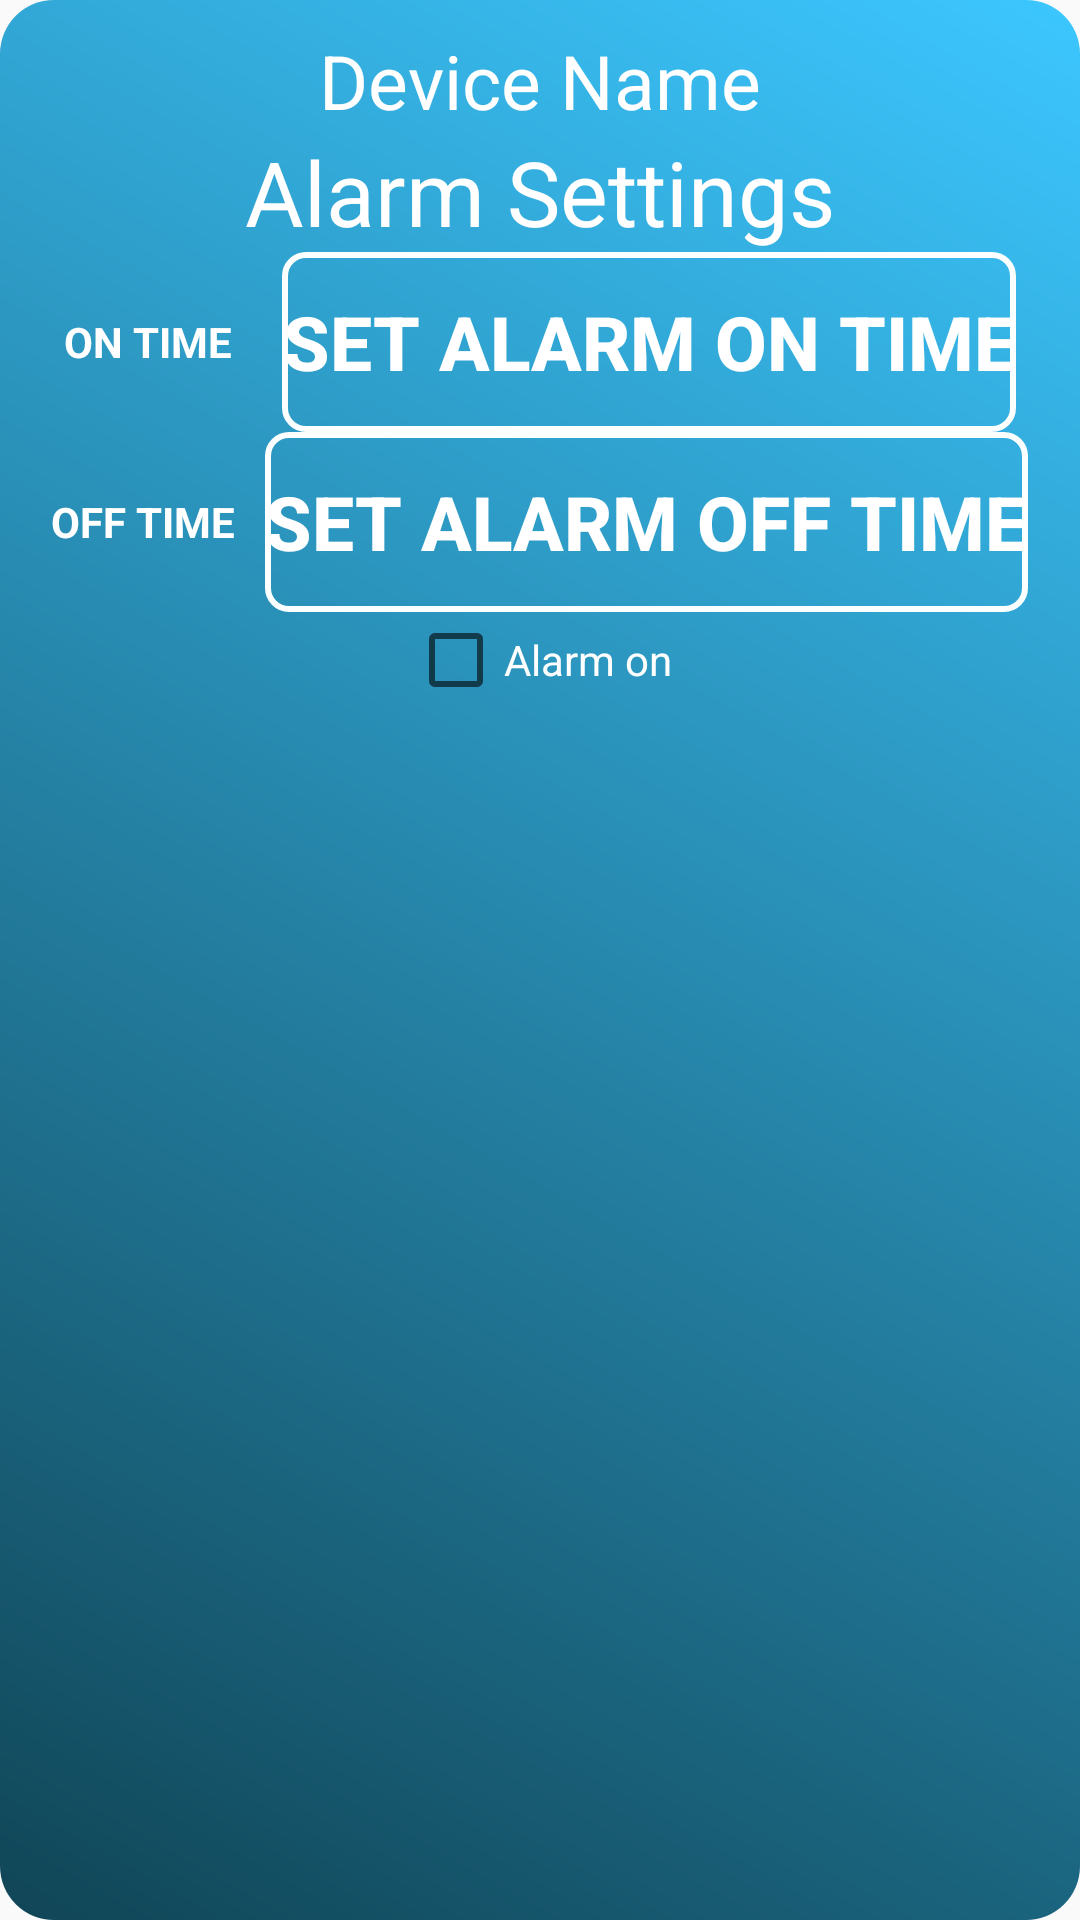

Produce the Android XML layout that renders to this screen, including the resource entries it uses.
<!-- AndroidManifest.xml: application theme AppTheme -->
<!-- res/layout/activity_device_details.xml -->
<RelativeLayout xmlns:android="http://schemas.android.com/apk/res/android"
    android:layout_width="wrap_content"
    android:layout_height="wrap_content"
    android:background="@drawable/list_view_gradient"


    >

    <LinearLayout
        android:id="@+id/linearLayout1"
        android:layout_width="fill_parent"
        android:layout_height="wrap_content"
        android:layout_centerHorizontal="true"
        android:gravity="center_vertical"
        android:orientation="vertical"
        android:padding="10dp"
        android:paddingTop="20dp">

        <TextView
            android:id="@+id/sname"
            android:layout_width="wrap_content"
            android:layout_height="wrap_content"
            android:layout_gravity="center_horizontal"
            android:text="@string/device_name"
            android:textColor="#ffffffff"
            android:textSize="25sp" />

        <TextView
            android:id="@+id/time"
            android:layout_width="wrap_content"
            android:layout_height="wrap_content"
            android:layout_gravity="center_horizontal"
            android:contentDescription="TODO"
            android:text="@string/thetime"
            android:textColor="#ffffffff"
            android:textSize="30sp" />

        <LinearLayout
            android:layout_width="wrap_content"
            android:layout_height="wrap_content"
            android:layout_gravity="center_horizontal"
            android:orientation="horizontal">

            <TextView
                android:layout_width="wrap_content"
                android:layout_height="wrap_content"
                android:textColor="#ffff"
                android:textStyle="bold"
                android:layout_gravity="center_vertical"
                android:text="ON TIME     " />

            <Button
                android:id="@+id/alrmbtn"
                android:layout_width="wrap_content"
                android:layout_height="wrap_content"
                android:layout_gravity="center_horizontal"
                android:background="@drawable/button_selector"
                android:onClick="showTimeDialog"
                android:text="Set Alarm On Time"
                android:textColor="#ffffff"
                android:textSize="25sp"
                android:textStyle="bold" />
        </LinearLayout>

        <LinearLayout
            android:layout_width="wrap_content"
            android:layout_height="wrap_content"
            android:layout_gravity="center_horizontal"
            android:orientation="horizontal">

            <TextView
                android:layout_width="wrap_content"
                android:layout_height="wrap_content"
                android:textColor="#ffff"
                android:textStyle="bold"
                android:layout_gravity="center_vertical"
                android:text="OFF TIME   " />

            <Button
                android:id="@+id/alarm_offtime"
                android:layout_width="wrap_content"
                android:layout_height="wrap_content"
                android:layout_gravity="center_horizontal"
                android:background="@drawable/button_selector"
                android:onClick="showTimeDialog"
                android:text="Set Alarm Off Time"
                android:textColor="#ffffff"
                android:textSize="25sp"
                android:textStyle="bold" />
        </LinearLayout>

        <CheckBox
            android:id="@+id/alarmcheckBox"
            android:layout_width="wrap_content"
            android:layout_height="wrap_content"
            android:layout_gravity="center_horizontal"
            android:checked="false"
            android:text="Alarm on"
            android:textColor="#ffffffff" />


    </LinearLayout>


    <ImageView
        android:id="@+id/imageView"
        android:layout_width="30dp"
        android:layout_height="30dp"
        android:layout_alignParentRight="true"
        android:layout_alignParentTop="true"
        android:layout_gravity="right"
        android:clickable="true"
        android:src="@drawable/close"
        android:textColor="#ffffffff"

        />

</RelativeLayout>
<!-- resources referenced by this layout -->
<resources>
  <!-- drawable button_selector (drawable) -->
  <?xml version="1.0" encoding="utf-8"?>
  <selector xmlns:android="http://schemas.android.com/apk/res/android">
      <item
          android:state_selected="false"
          android:state_pressed="false"
          android:drawable="@drawable/buttonshape" />
      <item android:state_pressed="true"
          android:drawable="@drawable/buttonshape_onhover" />
      <item android:state_selected="true"
          android:state_pressed="false"
          android:drawable="@drawable/buttonshape_onhover" />
  </selector>
  <!-- drawable list_view_gradient (drawable) -->
  <shape xmlns:android="http://schemas.android.com/apk/res/android" android:shape="rectangle" >
      <gradient
          android:type="linear"
          android:startColor="#ff104556"
          android:endColor="#ff3cc7ff"
          android:angle="45"/>
  
      <corners android:radius="18dp"/>
  </shape>
  <string name="device_name">Device Name</string>
  <string name="thetime">Alarm Settings</string>
  <style name="AppTheme" parent="Theme.AppCompat.Light.DarkActionBar">
          
          <item name="colorPrimary">@color/colorPrimary</item>
          <item name="colorPrimaryDark">@color/colorPrimaryDark</item>
          <item name="colorAccent">@color/colorAccent</item>
      </style>
  <!-- drawable buttonshape (drawable) -->
  <?xml version="1.0" encoding="utf-8"?>
  <shape xmlns:android="http://schemas.android.com/apk/res/android" android:shape="rectangle" >
      <corners
          android:radius="7dp"
          />
  
      <padding
          android:left="0dp"
          android:top="0dp"
          android:right="0dp"
          android:bottom="0dp"
          />
  
  
      <size
          android:width="100dp"
          android:height="60dp"
          />
  
  
  
      <stroke
          android:width="2dp"
          android:color="#FCFFFF"
          />
  </shape>
  <!-- drawable buttonshape_onhover (drawable) -->
  <?xml version="1.0" encoding="utf-8"?>
  <shape xmlns:android="http://schemas.android.com/apk/res/android" android:shape="rectangle" >
      <corners
          android:radius="7dp"
          />
  
      <padding
          android:left="0dp"
          android:top="0dp"
          android:right="0dp"
          android:bottom="0dp"
          />
  
  
      <size
          android:width="100dp"
          android:height="60dp"
          />
  
      />
  
      <stroke
          android:width="2dp"
          android:color="#FCFFFF"
          />
      <solid
          android:color="#ffffff"
          />
  
  </shape>
  <!-- not gathered from this repository: default colours our renderer supplied (Android Studio template values) -->
  <color name="colorPrimary">#FF6200EE</color>
  <color name="colorPrimaryDark">#FF3700B3</color>
  <color name="colorAccent">#FF03DAC5</color>
</resources>
